5-way image classification set "new_dataset" from GitHub (Dev789-del/Tree-Classification-Image-); label vocabulary: African tulip, Alstonia scholaris, orange tree, Royal poinciana, silver birch.

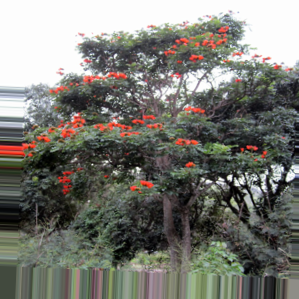
Label: African tulip

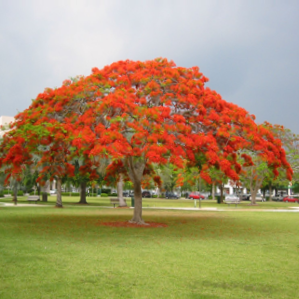
Label: Royal poinciana

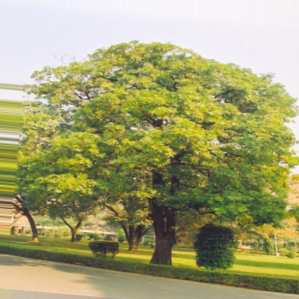
Label: Alstonia scholaris

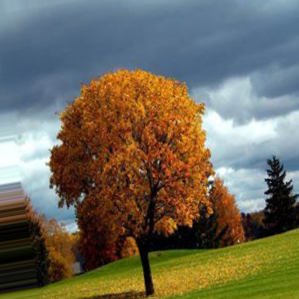
Label: orange tree

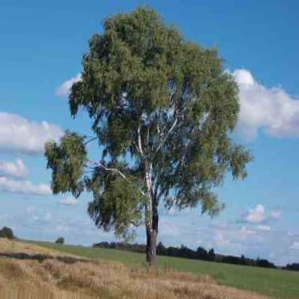
Label: silver birch

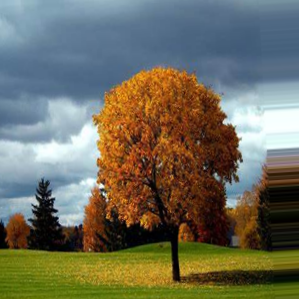
Label: orange tree
